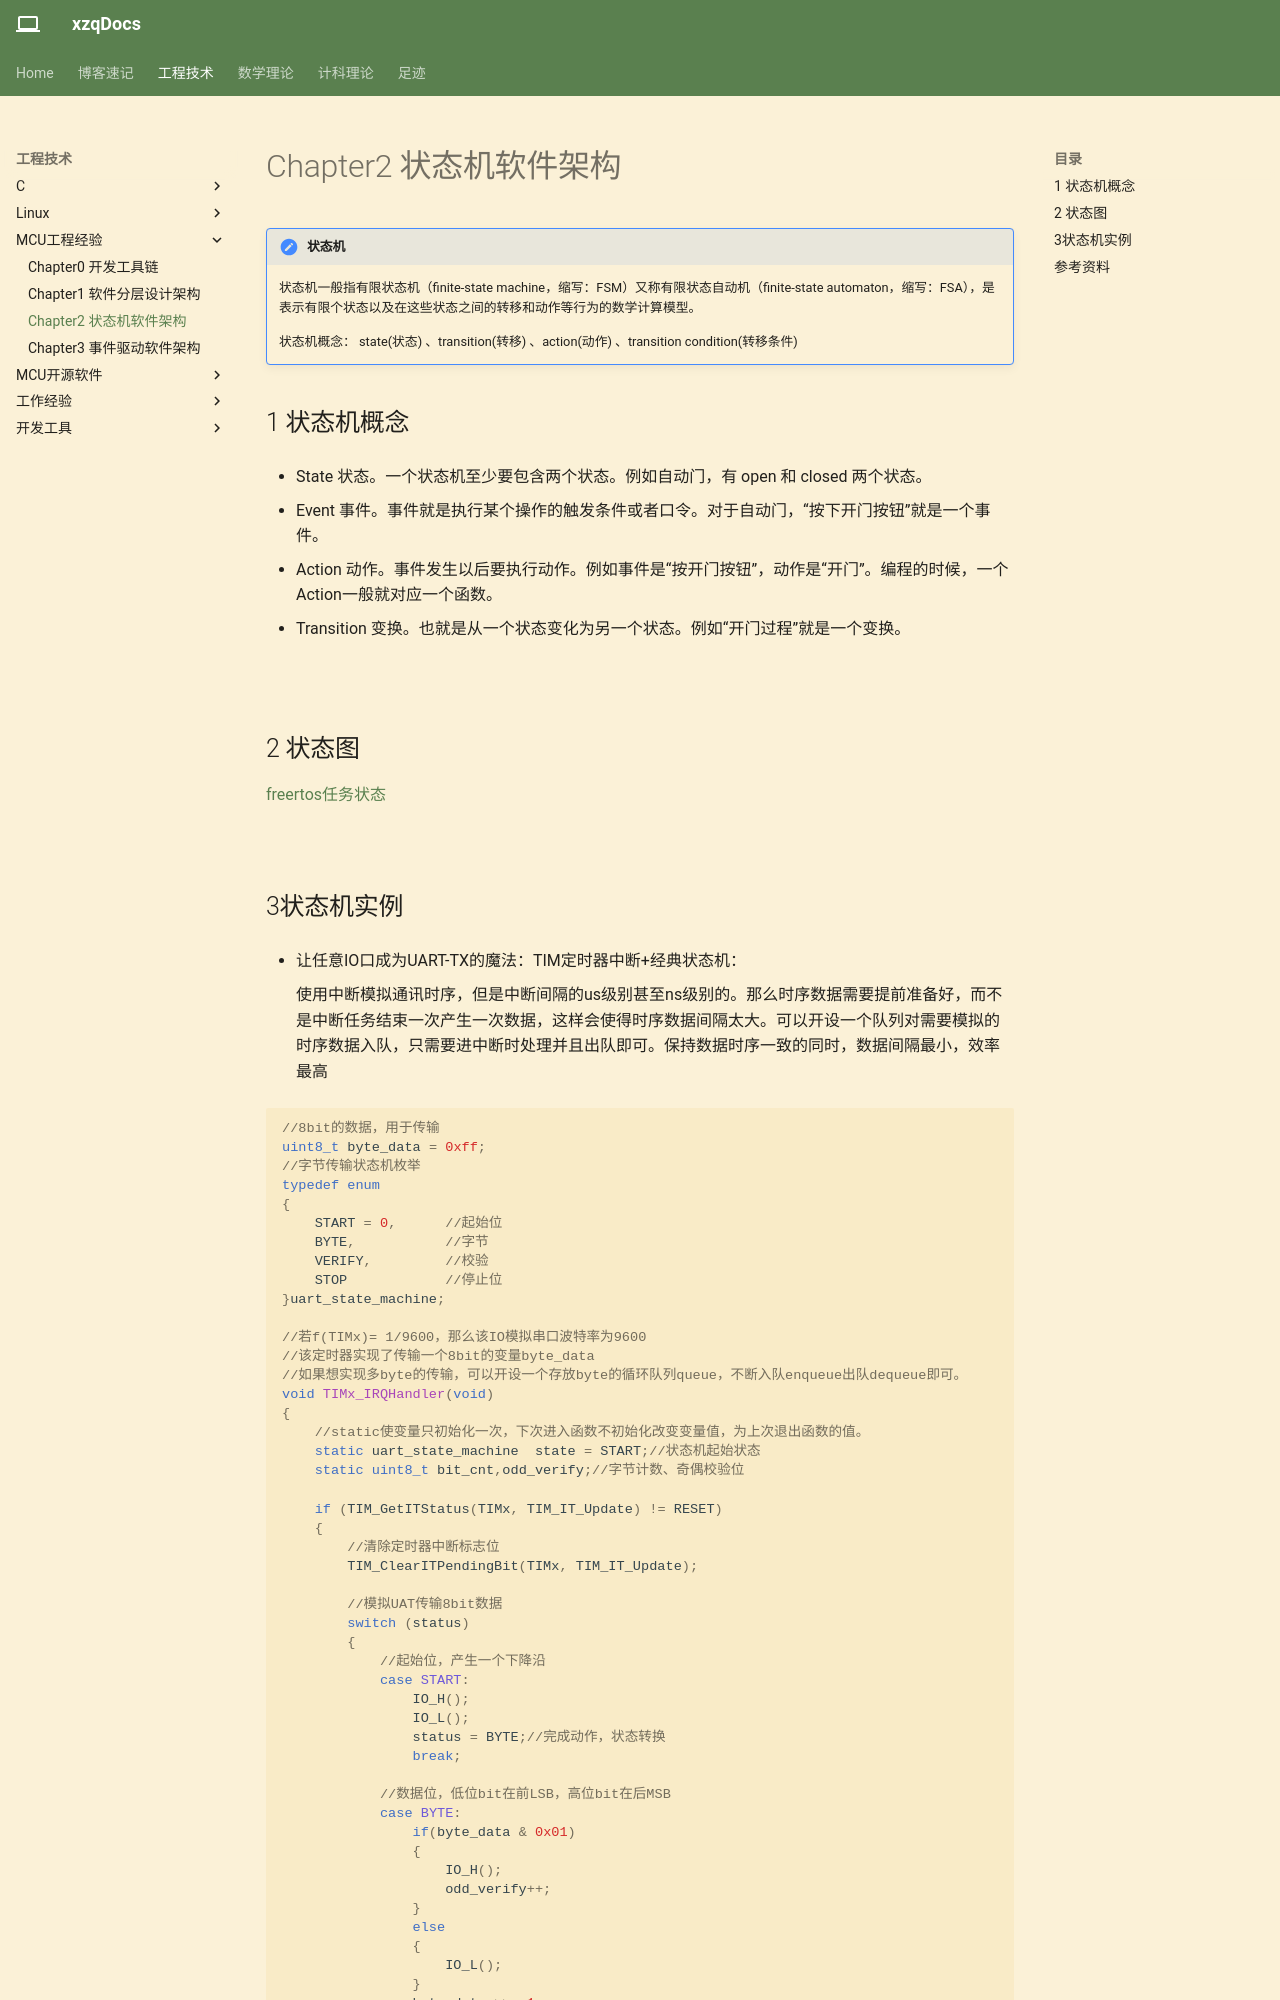

repository: Xuser7/Xuser7.github.io · page: 工程技术/MCU工程经验/Chapter2 状态机软件架构/index.html · generator: mkdocs


!!! note "状态机"

    状态机一般指有限状态机（finite-state machine，缩写：FSM）又称有限状态自动机（finite-state automaton，缩写：FSA），是表示有限个状态以及在这些状态之间的转移和动作等行为的数学计算模型。
    
    状态机概念： state(状态) 、transition(转移) 、action(动作) 、transition condition(转移条件) 

## 1 状态机概念

- State 状态。一个状态机至少要包含两个状态。例如自动门，有 open 和 closed 两个状态。

- Event 事件。事件就是执行某个操作的触发条件或者口令。对于自动门，“按下开门按钮”就是一个事件。

- Action 动作。事件发生以后要执行动作。例如事件是“按开门按钮”，动作是“开门”。编程的时候，一个 Action一般就对应一个函数。

- Transition 变换。也就是从一个状态变化为另一个状态。例如“开门过程”就是一个变换。

![](ast/自动门状态机.png)

## 2 状态图

[freertos任务状态](https://www.freertos.org/zh-cn-cmn-s/Documentation/02-Kernel/02-Kernel-features/01-Tasks-and-co-routines/02-Task-states)

![](ast/tskstate_freertos.png)
